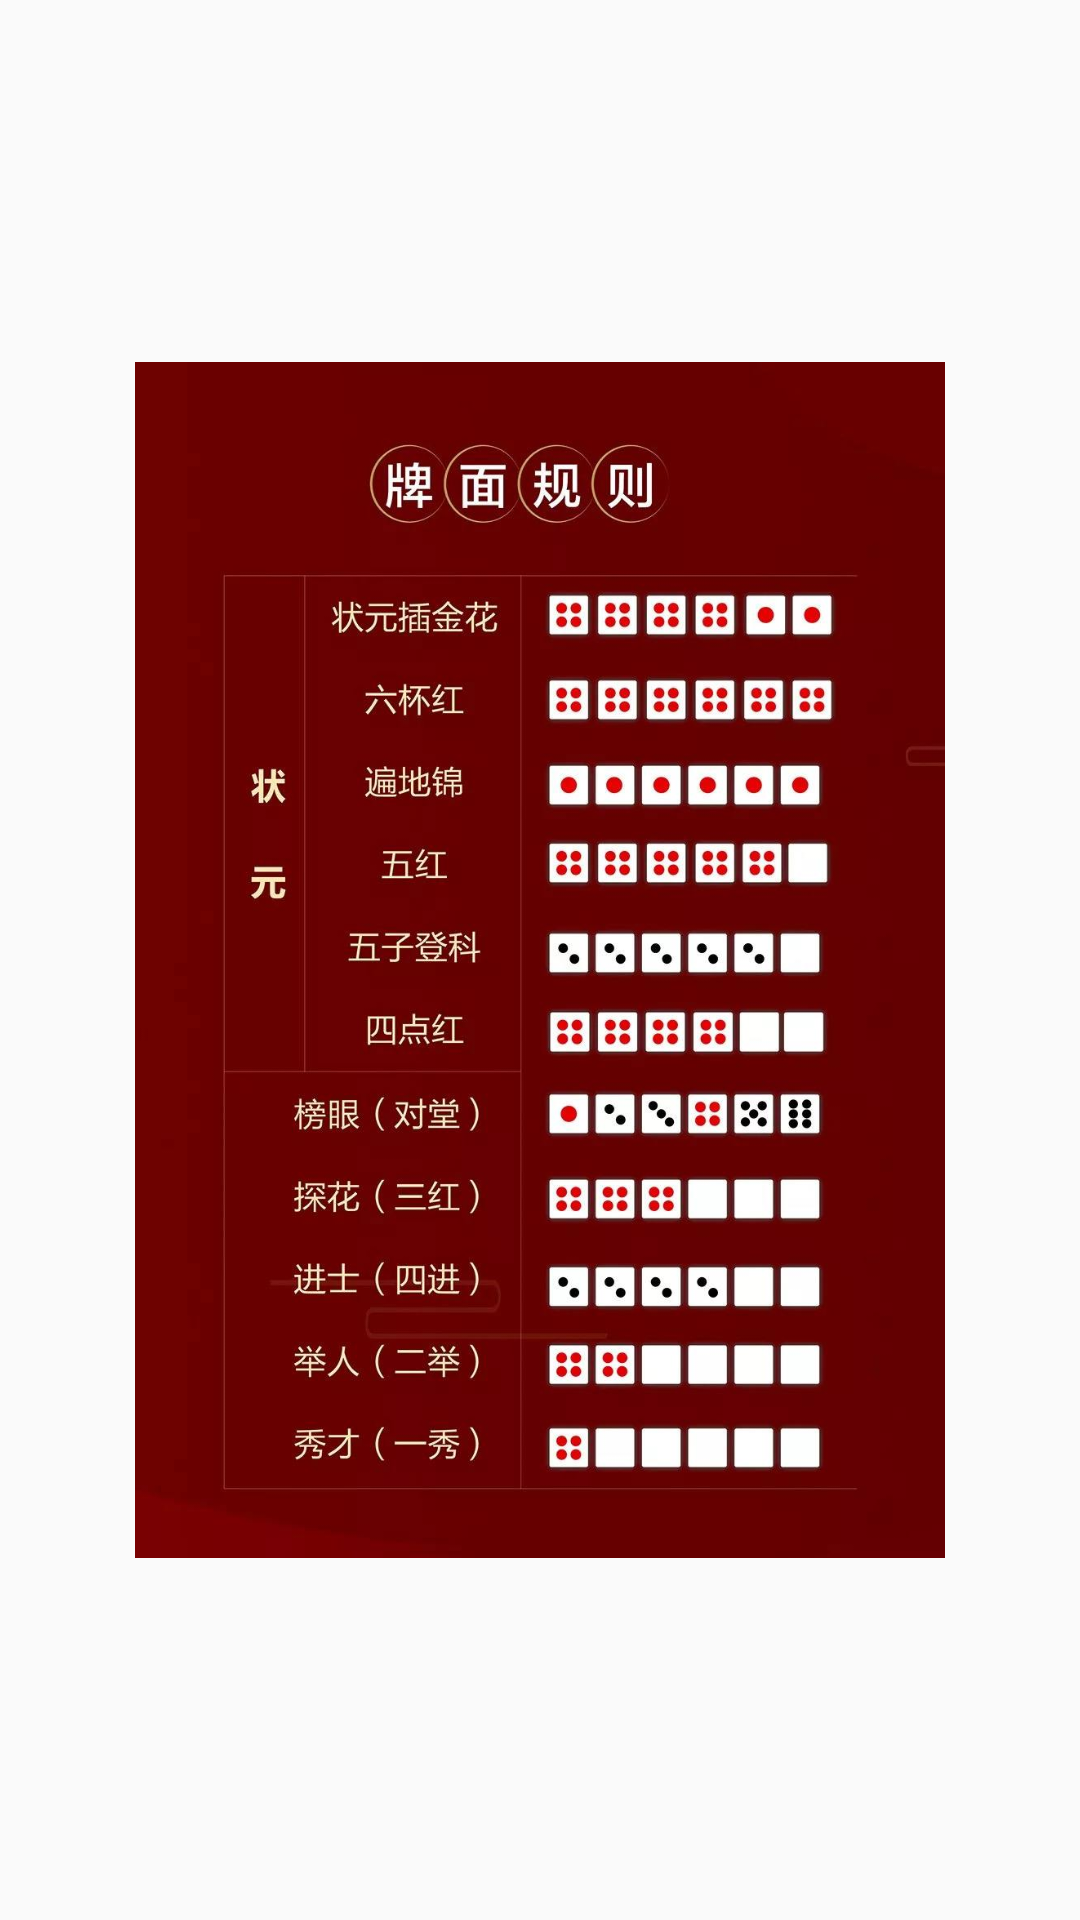

Layout XML and referenced resources for this Android screen:
<!-- AndroidManifest.xml: application theme Theme.Bobin -->
<!-- res/layout/rule.xml -->
<?xml version="1.0" encoding="utf-8"?>
<androidx.constraintlayout.widget.ConstraintLayout xmlns:android="http://schemas.android.com/apk/res/android"
    xmlns:app="http://schemas.android.com/apk/res-auto"
    xmlns:tools="http://schemas.android.com/tools"
    android:layout_width="match_parent"
    android:layout_height="match_parent"
    tools:context=".MainActivity"
    >

    <ImageView
        android:id="@+id/imageView3"
        android:layout_width="270dp"
        android:layout_height="400dp"
        android:layout_gravity="center"
        app:layout_constraintBottom_toBottomOf="parent"
        app:layout_constraintEnd_toEndOf="parent"
        app:layout_constraintStart_toStartOf="parent"
        app:layout_constraintTop_toTopOf="parent"
        app:srcCompat="@drawable/rule"
        />
</androidx.constraintlayout.widget.ConstraintLayout>
<!-- resources referenced by this layout -->
<resources>
  <!-- drawable rule: jpeg bitmap (drawable, 109073 bytes) -->
  <style name="Theme.Bobin" parent="Theme.MaterialComponents.DayNight.NoActionBar.Bridge">
          
          <item name="colorPrimary">@color/purple_500</item>
          <item name="colorPrimaryVariant">@color/purple_700</item>
          <item name="colorOnPrimary">@color/white</item>
          
          <item name="colorSecondary">@color/teal_200</item>
          <item name="colorSecondaryVariant">@color/teal_700</item>
          <item name="colorOnSecondary">@color/black</item>
          
          <item name="android:statusBarColor">?attr/colorPrimaryVariant</item>
          
      </style>
  <!-- not gathered from this repository: default colours our renderer supplied (Android Studio template values) -->
  <color name="purple_500">#FF6200EE</color>
  <color name="purple_700">#FF3700B3</color>
  <color name="teal_200">#FF03DAC5</color>
  <color name="teal_700">#FF018786</color>
  <color name="black">#FF000000</color>
  <color name="white">#FFFFFFFF</color>
</resources>
